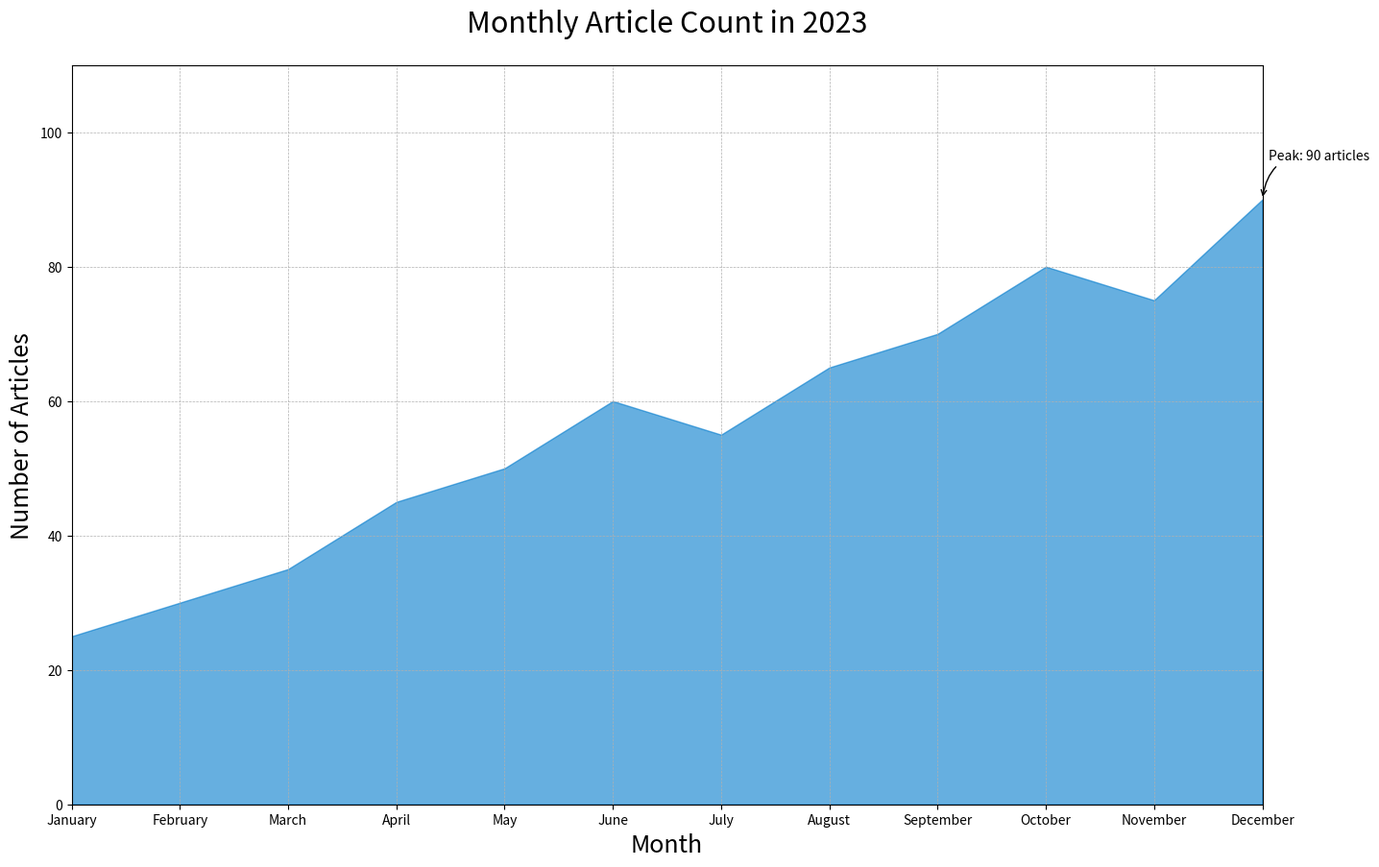

This figure's Python source:

import matplotlib.pyplot as plt

# Data
months = [
    'January', 'February', 'March', 'April', 'May', 'June',
    'July', 'August', 'September', 'October', 'November', 'December'
]
article_count = [
    25, 30, 35, 45, 50, 60,
    55, 65, 70, 80, 75, 90
]

# Plot
fig, ax = plt.subplots(figsize=(16, 10))
ax.fill_between(months, article_count, color='#007acc', alpha=0.6)

# Style
ax.set_title('Monthly Article Count in 2023', fontsize=22, pad=25)
ax.set_xlabel('Month', fontsize=18)
ax.set_ylabel('Number of Articles', fontsize=18)
ax.set_ylim(0, max(article_count) + 20)
ax.margins(x=0)
ax.grid(True, which='both', linestyle='--', linewidth=0.5)

# Annotation
peak_articles = max(article_count)
peak_month = months[article_count.index(peak_articles)]
ax.annotate(f'Peak: {peak_articles} articles', xy=(peak_month, peak_articles), xytext=(5, 30),
            textcoords='offset points', arrowprops=dict(arrowstyle="->", connectionstyle="arc3,rad=.5"))

plt.show()
